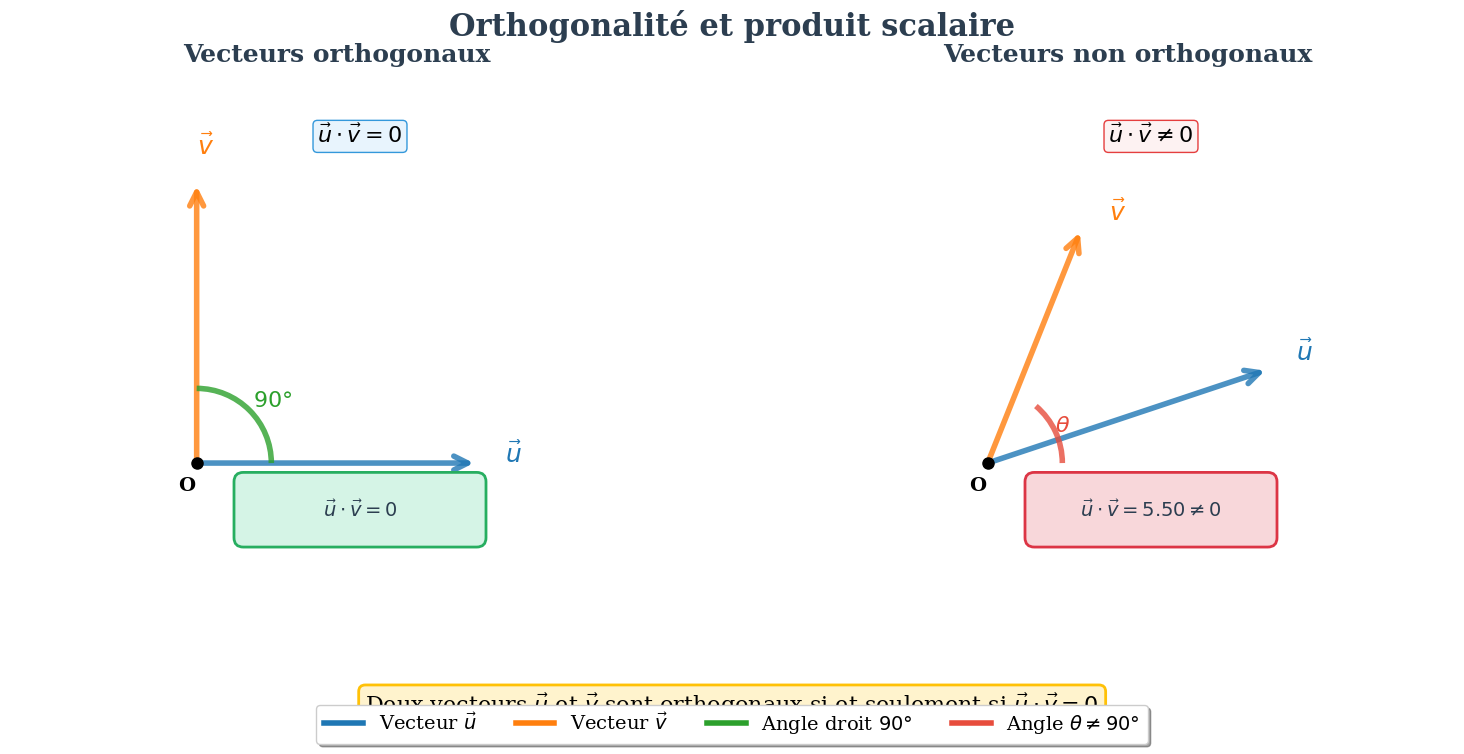

Write the Python code that produced this figure. (Note: this script raises an exception after producing the figure.)
import matplotlib.pyplot as plt
import numpy as np
from matplotlib.patches import FancyArrowPatch, Arc, Rectangle
import matplotlib.patches as patches

# Configuration du graphique
plt.rcParams['font.family'] = 'serif'
plt.rcParams['font.size'] = 12

fig, (ax1, ax2) = plt.subplots(1, 2, figsize=(16, 8))

# Configuration générale
for ax in [ax1, ax2]:
    ax.set_xlim(-1, 6)
    ax.set_ylim(-1, 5)
    ax.set_aspect('equal')
    ax.set_xticks([])
    ax.set_yticks([])
    for spine in ax.spines.values():
        spine.set_visible(False)

# === PREMIER GRAPHE : VECTEURS ORTHOGONAUX ===
ax1.set_title('Vecteurs orthogonaux', fontsize=18, weight='bold', color='#2c3e50', pad=20)

# Définition des vecteurs orthogonaux
origin1 = np.array([1, 1])
u1_end = np.array([4, 1])  # Vecteur horizontal
v1_end = np.array([1, 4])  # Vecteur vertical

# Calculs pour les vecteurs orthogonaux
u1_vector = u1_end - origin1
v1_vector = v1_end - origin1
dot_product1 = np.dot(u1_vector, v1_vector)  # = 0 pour vecteurs orthogonaux

# Tracé des vecteurs orthogonaux
arrow_u1 = FancyArrowPatch(origin1, u1_end, 
                          arrowstyle='->', mutation_scale=25, 
                          color='#1f77b4', linewidth=4, alpha=0.8)
arrow_v1 = FancyArrowPatch(origin1, v1_end, 
                          arrowstyle='->', mutation_scale=25, 
                          color='#ff7f0e', linewidth=4, alpha=0.8)

ax1.add_patch(arrow_u1)
ax1.add_patch(arrow_v1)

# Arc d'angle droit
arc_radius = 0.8
arc1 = Arc(origin1, 2*arc_radius, 2*arc_radius, angle=0, theta1=0, theta2=90, 
           color='#2ca02c', linewidth=4, alpha=0.8)
ax1.add_patch(arc1)

# Labels
ax1.text(u1_end[0] + 0.3, u1_end[1], r'$\vec{u}$', fontsize=18, color='#1f77b4', weight='bold')
ax1.text(v1_end[0], v1_end[1] + 0.3, r'$\vec{v}$', fontsize=18, color='#ff7f0e', weight='bold')
ax1.text(origin1[0] + 0.6, origin1[1] + 0.6, r'$90°$', fontsize=16, color='#2ca02c', weight='bold')

# Point d'origine
ax1.plot(origin1[0], origin1[1], 'ko', markersize=8)
ax1.text(origin1[0] - 0.2, origin1[1] - 0.3, 'O', fontsize=14, weight='bold')

# Résultat pour les vecteurs orthogonaux
result1_text = f'$\\vec{{u}} \\cdot \\vec{{v}} = {dot_product1}$'
result1_box = patches.FancyBboxPatch((1.5, 0.2), 2.5, 0.6, 
                                    boxstyle="round,pad=0.1", 
                                    facecolor='#d5f4e6', 
                                    edgecolor='#27ae60', 
                                    linewidth=2)
ax1.add_patch(result1_box)
ax1.text(2.75, 0.5, result1_text, fontsize=14, ha='center', va='center', 
         color='#2c3e50', weight='bold')

# Condition d'orthogonalité
condition1_text = r'$\vec{u} \cdot \vec{v} = 0$'
ax1.text(2.75, 4.5, condition1_text, fontsize=16, ha='center', va='center', 
         bbox=dict(boxstyle="round,pad=0.2", facecolor='#e8f4fd', edgecolor='#3498db'))

# === DEUXIÈME GRAPHE : VECTEURS NON ORTHOGONAUX ===
ax2.set_title('Vecteurs non orthogonaux', fontsize=18, weight='bold', color='#2c3e50', pad=20)

# Définition des vecteurs non orthogonaux
origin2 = np.array([1, 1])
u2_end = np.array([4, 2])
v2_end = np.array([2, 3.5])

# Calculs pour les vecteurs non orthogonaux
u2_vector = u2_end - origin2
v2_vector = v2_end - origin2
dot_product2 = np.dot(u2_vector, v2_vector)

# Calcul de l'angle
norm_u2 = np.linalg.norm(u2_vector)
norm_v2 = np.linalg.norm(v2_vector)
cos_theta = dot_product2 / (norm_u2 * norm_v2)
angle_rad = np.arccos(np.clip(cos_theta, -1, 1))
angle_deg = np.degrees(angle_rad)

# Tracé des vecteurs non orthogonaux
arrow_u2 = FancyArrowPatch(origin2, u2_end, 
                          arrowstyle='->', mutation_scale=25, 
                          color='#1f77b4', linewidth=4, alpha=0.8)
arrow_v2 = FancyArrowPatch(origin2, v2_end, 
                          arrowstyle='->', mutation_scale=25, 
                          color='#ff7f0e', linewidth=4, alpha=0.8)

ax2.add_patch(arrow_u2)
ax2.add_patch(arrow_v2)

# Arc d'angle
arc2 = Arc(origin2, 2*arc_radius, 2*arc_radius, angle=0, theta1=0, theta2=angle_deg, 
           color='#e74c3c', linewidth=4, alpha=0.8)
ax2.add_patch(arc2)

# Labels
ax2.text(u2_end[0] + 0.3, u2_end[1] + 0.1, r'$\vec{u}$', fontsize=18, color='#1f77b4', weight='bold')
ax2.text(v2_end[0] + 0.3, v2_end[1] + 0.1, r'$\vec{v}$', fontsize=18, color='#ff7f0e', weight='bold')

# Label de l'angle
angle_text_x = origin2[0] + arc_radius * np.cos(angle_rad/2)
angle_text_y = origin2[1] + arc_radius * np.sin(angle_rad/2)
ax2.text(angle_text_x, angle_text_y, r'$\theta$', fontsize=16, color='#e74c3c', weight='bold')

# Point d'origine
ax2.plot(origin2[0], origin2[1], 'ko', markersize=8)
ax2.text(origin2[0] - 0.2, origin2[1] - 0.3, 'O', fontsize=14, weight='bold')

# Résultat pour les vecteurs non orthogonaux
result2_text = f'$\\vec{{u}} \\cdot \\vec{{v}} = {dot_product2:.2f} \\neq 0$'
result2_box = patches.FancyBboxPatch((1.5, 0.2), 2.5, 0.6, 
                                    boxstyle="round,pad=0.1", 
                                    facecolor='#f8d7da', 
                                    edgecolor='#dc3545', 
                                    linewidth=2)
ax2.add_patch(result2_box)
ax2.text(2.75, 0.5, result2_text, fontsize=14, ha='center', va='center', 
         color='#2c3e50', weight='bold')

# Condition de non-orthogonalité
condition2_text = r'$\vec{u} \cdot \vec{v} \neq 0$'
ax2.text(2.75, 4.5, condition2_text, fontsize=16, ha='center', va='center', 
         bbox=dict(boxstyle="round,pad=0.2", facecolor='#fdf2f2', edgecolor='#e53e3e'))

# Titre général
fig.suptitle('Orthogonalité et produit scalaire', fontsize=22, weight='bold', color='#2c3e50', y=0.95)

# Légende générale
legend_elements = [
    plt.Line2D([0], [0], color='#1f77b4', linewidth=4, label=r'Vecteur $\vec{u}$'),
    plt.Line2D([0], [0], color='#ff7f0e', linewidth=4, label=r'Vecteur $\vec{v}$'),
    plt.Line2D([0], [0], color='#2ca02c', linewidth=4, label=r'Angle droit $90°$'),
    plt.Line2D([0], [0], color='#e74c3c', linewidth=4, label=r'Angle $\theta \neq 90°$')
]

fig.legend(handles=legend_elements, loc='lower center', fontsize=14, 
           frameon=True, fancybox=True, shadow=True, ncol=4, bbox_to_anchor=(0.5, 0.02))

# Conclusion générale
conclusion_text = r'Deux vecteurs $\vec{u}$ et $\vec{v}$ sont orthogonaux si et seulement si $\vec{u} \cdot \vec{v} = 0$'
fig.text(0.5, 0.08, conclusion_text, fontsize=16, ha='center', va='center', 
         bbox=dict(boxstyle="round,pad=0.3", facecolor='#fff3cd', edgecolor='#ffc107', linewidth=2))

plt.tight_layout()
plt.subplots_adjust(top=0.85, bottom=0.15)
plt.savefig('/Users/anthonytabet/Desktop/OptiTABV2/OptiTAB/frontend/cours/graphe/produit_scalaire_orthogonalite.png', 
            dpi=300, bbox_inches='tight', facecolor='white', edgecolor='none')
plt.show()

print("Graphique produit_scalaire_orthogonalite.png créé avec succès!")
